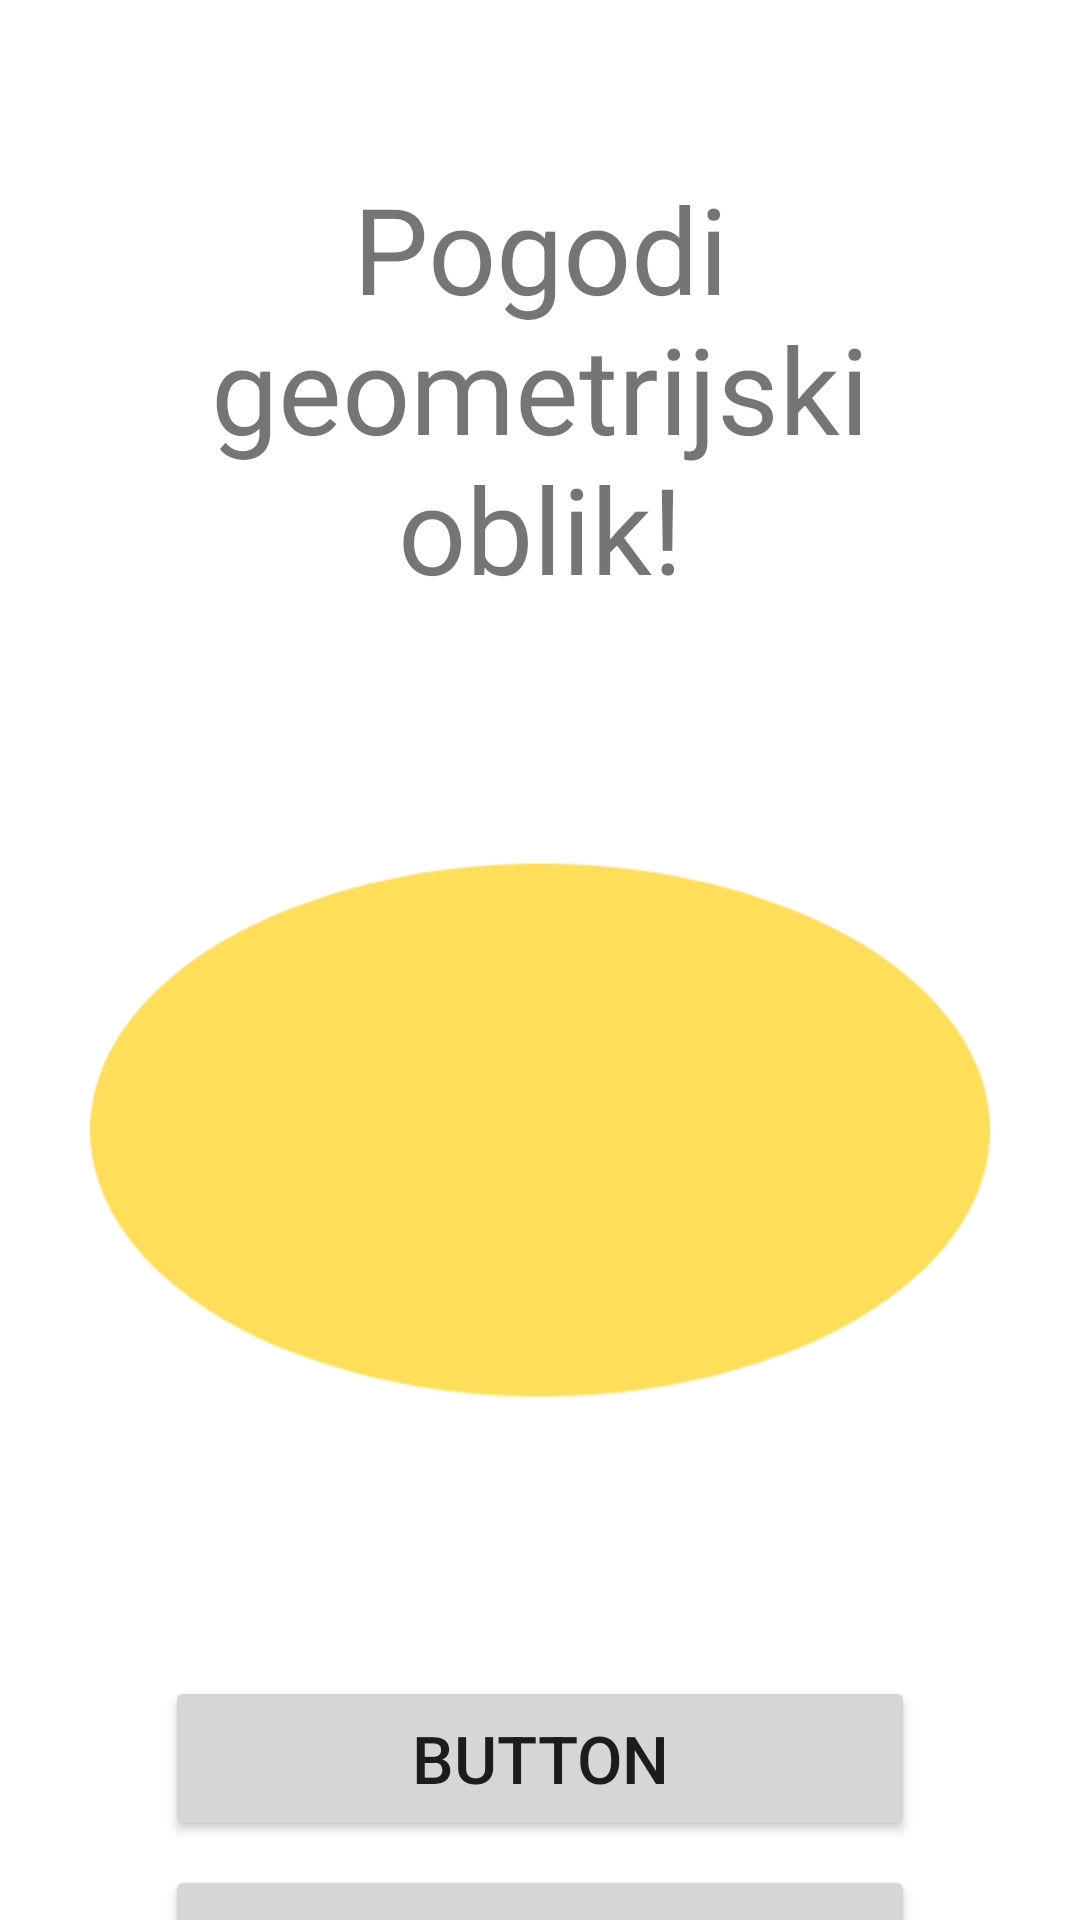

Write the Android layout XML for this screen, with the resource values it uses.
<!-- AndroidManifest.xml: application theme Theme.MathQuiz -->
<!-- res/layout/fragment_shapes.xml -->
<?xml version="1.0" encoding="utf-8"?>
<androidx.constraintlayout.widget.ConstraintLayout xmlns:android="http://schemas.android.com/apk/res/android"
    xmlns:app="http://schemas.android.com/apk/res-auto"
    xmlns:tools="http://schemas.android.com/tools"
    android:layout_width="match_parent"
    android:layout_height="match_parent"
    tools:context=".ShapesFragment">

    <ImageView
        android:id="@+id/shape"
        android:layout_width="300dp"
        android:layout_height="300dp"
        android:src="@drawable/elipsa"
        android:visibility="visible"
        app:layout_constraintEnd_toEndOf="parent"
        app:layout_constraintStart_toStartOf="parent"
        app:layout_constraintTop_toBottomOf="@+id/textView" />

    <TextView
        android:id="@+id/textView"
        android:layout_width="wrap_content"
        android:layout_height="wrap_content"
        android:layout_marginTop="32dp"
        android:textSize="40sp"
        android:padding="24dp"
        android:gravity="center"
        android:text="Pogodi geometrijski oblik!"
        app:layout_constraintEnd_toEndOf="parent"
        app:layout_constraintStart_toStartOf="parent"
        app:layout_constraintTop_toTopOf="parent" />

    <Button
        android:id="@+id/button1"
        android:layout_width="250dp"
        android:layout_height="55dp"
        android:layout_marginTop="32dp"
        android:backgroundTint="@color/light"
        android:text="Button"
        android:textSize="22sp"
        app:layout_constraintEnd_toEndOf="parent"
        app:layout_constraintStart_toStartOf="parent"
        app:layout_constraintTop_toBottomOf="@+id/shape" />

    <Button
        android:id="@+id/button2"
        android:layout_width="250dp"
        android:layout_height="55dp"
        android:layout_marginTop="8dp"
        android:backgroundTint="@color/light"
        android:text="Button"
        android:textSize="22sp"
        app:layout_constraintEnd_toEndOf="parent"
        app:layout_constraintStart_toStartOf="parent"
        app:layout_constraintTop_toBottomOf="@+id/button1" />

    <Button
        android:id="@+id/button3"
        android:layout_width="250dp"
        android:layout_height="55dp"
        android:layout_marginTop="8dp"
        android:backgroundTint="@color/light"
        android:text="Button"
        android:textSize="22sp"
        app:layout_constraintEnd_toEndOf="parent"
        app:layout_constraintStart_toStartOf="parent"
        app:layout_constraintTop_toBottomOf="@+id/button2" />


</androidx.constraintlayout.widget.ConstraintLayout>
<!-- resources referenced by this layout -->
<resources>
  <color name="light">#d6d6d6</color>
  <!-- drawable elipsa: png bitmap (drawable, 9507 bytes) -->
  <style name="Theme.MathQuiz" parent="Theme.MaterialComponents.Light.DarkActionBar">
          
          <item name="colorPrimary">@color/orange_light</item>
          <item name="colorPrimaryVariant">@color/orange_dark</item>
          <item name="colorOnPrimary">@color/black</item>
          
          
          <item name="colorSecondary">@color/blue_light</item>
          <item name="colorSecondaryVariant">@color/blue_dark</item>
          <item name="colorOnSecondary">@color/black</item>
  
          
          <item name="android:statusBarColor">?attr/colorPrimaryVariant</item>
          
          <item name="android:forceDarkAllowed" tools:targetApi="q">false</item>
  
  
      </style>
  <color name="orange_light">#FFFF7961</color>
  <color name="orange_dark">#FFF44336</color>
  <color name="black">#FF000000</color>
  <color name="blue_light">#82D4FF</color>
  <color name="blue_dark">#4FC3FF</color>
</resources>
